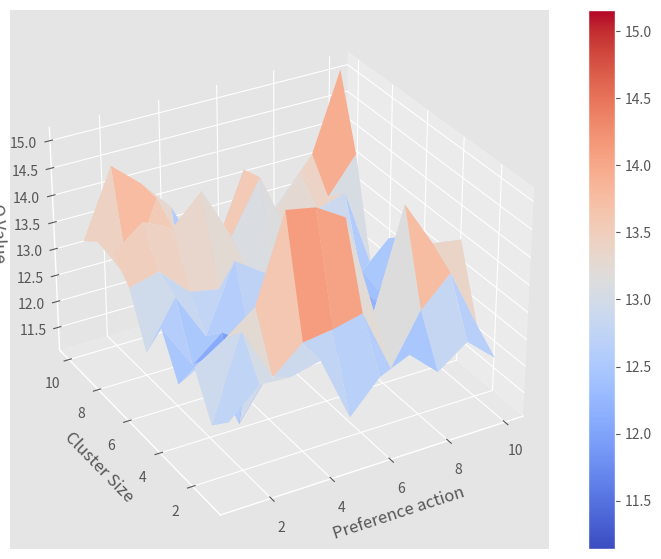

Write the Python code that produced this figure.
import numpy as np
import pandas as pd
import csv
import json
import matplotlib
from matplotlib import pyplot as plt
import sys

matplotlib.style.use('ggplot')
from mpl_toolkits.mplot3d import Axes3D


def main():
    # x = {}
    # with open('../agents/records/v10-training-epi-100-vm-10.csv_episode_q_value.csv') as f:
    #     reader = csv.DictReader(f)
    #     for line in reader:
    #         epi = int(line['episode'] + 1
    #         if epi not in x:
    #             x[epi] = {"state": [], "action": [], "reward": []}
    #         x[epi]["state"].append(int(line["state"]))
    #         x[epi]["action"].append(int(line["action"]))
    #         x[epi]["reward"].append(float(line["reward"]))

    # 150 Episode Q-value:
    # {3: [-466.32721741, -469.73150259, -470.61639846, -466.97516725,
    #      -465.3996197, -465.58074043, -469.27979581, -469.15751558,
    #      -471.70458424, -466.62945209], 4: [-472.08261273, -469.88621091, -472.14187761, -470.50063923,
    #                                         -472.5004744, -471.82731101, -472.17305176, -471.16165052,
    #                                         -471.68345391, -470.34001538],
    #  8: [-470.03569482, -472.35058906, -471.4647741, -468.68477584,
    #      -471.11530642, -470.12380329, -471.19801321, -469.82827422,
    #      -469.42778402, -469.15984511], 9: [-470.11816477, -471.91840454, -470.41773102, -472.88317945,
    #                                         -471.74506317, -470.16255133, -470.55854055, -472.54519687,
    #                                         -472.73407724, -470.80618601],
    #  10: [-468.89012095, -469.2412909, -469.52727351, -470.39747307,
    #       -471.287125, -469.37145241, -470.59178189, -469.9365737,
    #       -470.92388576, -471.08826471], 2: [-470.07421661, -469.47622755, -469.6775771, -470.3224168,
    #                                          -470.64705913, -472.16542347, -470.97104336, -469.26792565,
    #                                          -470.97901133, -470.28688812],
    #  6: [-470.90413331, -469.74588141, -469.48112669, -470.32779186,
    #      -466.92230282, -467.40784045, -469.14789984, -471.02127218,
    #      -468.34910406, -467.93111928], 5: [-471.28200386, -470.78270845, -468.0606287, -470.28503192,
    #                                         -469.99848731, -469.74012254, -471.26423002, -468.64900127,
    #                                         -470.72556937, -470.6109399],
    #  7: [-470.0236955, -468.99401559, -469.23626611, -470.80565553,
    #      -468.51792411, -471.06649295, -471.23742521, -468.8497298,
    #      -470.64966245, -470.28031179], 1: [-468.92752351, -468.40404365, -468.84081405, -468.11970335,
    #                                         -470.63880094, -469.08085172, -468.18113343, -466.79895961,
    #                                         -467.40183205, -467.22118329]}

    # 100 episode Q value:
    # {2: [34.36269971, 35.06923774, 34.33646369, 38.69456797, 35.8918449,
    #            36.44739056, 36.10782956, 40.94692452, 39.4263202, 39.25352045],
    #  3: [36.72783392, 38.49747874, 37.02533492, 35.58794284, 42.63041514,
    #            32.98904639, 36.76491319, 37.88485694, 41.41027813, 33.51120744],
    #  4: [39.83215403, 40.99744861, 35.44416509, 36.39413736, 42.90388816,
    #            38.36847273, 30.74910944, 39.34333192, 36.66256257, 37.95197536],
    #  9: [33.19068681, 36.48572114, 43.70897558, 33.58189231, 42.33806093,
    #            39.09618418, 39.89614339, 39.34440913, 34.75726188, 46.95631408],
    #  1: [41.16213348, 35.65700592, 40.81104616, 36.13117556, 36.02762653,
    #            42.19811824, 41.51021243, 37.94067417, 43.47905237, 38.34987887],
    #  5: [47.27307032, 49.65613146, 33.5487757, 37.1503584, 34.82858734,
    #            34.59043268, 51.42254043, 50.96195938, 36.35805654, 35.63090103],
    #  8: [35.11891143, 57.63156476, 39.46393112, 36.07656903, 35.25575115,
    #            39.61773598, 38.00461898, 38.6455926, 38.23635555, 42.25726392],
    #  6: [34.33902163, 41.39029518, 37.98412667, 35.78371752, 39.81953918,
    #            34.32203217, 38.04127688, 47.07508454, 32.45422374, 52.87257149],
    #  7: [40.43406095, 35.41916415, 37.1823841, 33.19832287,
    #            36.45808143, 37.97013398, 36.50678609, 41.33047375,
    #            33.28109903, 164.7895603], 10: [36.40460527, 37.26319895, 36.56859972, 38.59818255, 34.54093514,
    #                                                   36.22331768, 32.52826915, 38.3204162, 37.91526212, 37.38054644]}

    # 50 epsiode Q-value:
    # {10: [13.21702748, 14.46977611, 13.99658298, 13.41878166, 12.30796215,
    #               11.77502567, 12.44663187, 13.06880562, 13.68998726, 15.14312613],
    #          8: [13.52480507, 13.94793306, 13.69151188, 14.21632687, 13.22685848,
    #              14.17866788, 12.96048797, 13.28427791, 13.46205413, 11.89597238],
    #          1: [12.42693356, 12.93397383, 12.89763436, 13.02941754, 11.8215326,
    #              12.39768815, 12.63709767, 12.14955308, 12.54612346, 12.07992792],
    #          7: [13.15485499, 13.30095752, 12.76513263, 12.65936672, 12.86971077,
    #              12.12642086, 13.26714014, 12.62291934, 12.17800317, 12.69783051],
    #          4: [12.22546474, 12.54340438, 11.14080412, 11.91585136, 11.7954021,
    #              12.67128641, 12.28755035, 12.47160306, 11.98272313, 12.51195696],
    #          5: [12.96523175, 12.12950721, 12.56602772, 12.18761668, 12.16599953,
    #              13.31805015, 11.45184884, 12.48771001, 11.99164767, 12.37426063],
    #          6: [12.22972529, 13.09931459, 12.21249681, 13.45334379, 13.0789444,
    #              13.05775831, 12.94164779, 12.89387925, 12.12319995, 12.99003162],
    #          9: [13.46951502, 12.60325153, 13.98009178, 11.81896839, 12.78579212,
    #              14.07231341, 13.07844713, 13.72122851, 13.12137694, 13.79581585],
    #          2: [12.06915133, 13.58829595, 12.60707539, 13.0732521, 13.14719883,
    #              13.27533449, 12.09640029, 13.0131888, 13.53487211, 12.41343562],
    #          3: [12.83156735, 13.18091322, 13.59795225, 15.1569438, 15.05340716,
    #              14.72748463, 12.8719637, 14.66052967, 13.80766571, 13.72523981]}
    V = {10: [13.21702748, 14.46977611, 13.99658298, 13.41878166, 12.30796215,
                  11.77502567, 12.44663187, 13.06880562, 13.68998726, 15.14312613],
             8: [13.52480507, 13.94793306, 13.69151188, 14.21632687, 13.22685848,
                 14.17866788, 12.96048797, 13.28427791, 13.46205413, 11.89597238],
             1: [12.42693356, 12.93397383, 12.89763436, 13.02941754, 11.8215326,
                 12.39768815, 12.63709767, 12.14955308, 12.54612346, 12.07992792],
             7: [13.15485499, 13.30095752, 12.76513263, 12.65936672, 12.86971077,
                 12.12642086, 13.26714014, 12.62291934, 12.17800317, 12.69783051],
             4: [12.22546474, 12.54340438, 11.14080412, 11.91585136, 11.7954021,
                 12.67128641, 12.28755035, 12.47160306, 11.98272313, 12.51195696],
             5: [12.96523175, 12.12950721, 12.56602772, 12.18761668, 12.16599953,
                 13.31805015, 11.45184884, 12.48771001, 11.99164767, 12.37426063],
             6: [12.22972529, 13.09931459, 12.21249681, 13.45334379, 13.0789444,
                 13.05775831, 12.94164779, 12.89387925, 12.12319995, 12.99003162],
             9: [13.46951502, 12.60325153, 13.98009178, 11.81896839, 12.78579212,
                 14.07231341, 13.07844713, 13.72122851, 13.12137694, 13.79581585],
             2: [12.06915133, 13.58829595, 12.60707539, 13.0732521, 13.14719883,
                 13.27533449, 12.09640029, 13.0131888, 13.53487211, 12.41343562],
             3: [12.83156735, 13.18091322, 13.59795225, 15.1569438, 15.05340716,
                 14.72748463, 12.8719637, 14.66052967, 13.80766571, 13.72523981]}

    min_x = min(k for k in V.keys())
    max_x = max(k for k in V.keys())
    # tmp = []
    # for y in V.values():
    #     tmp += y
    # min_y = min(tmp)
    # max_y = max(tmp)

    x_range = np.arange(min_x, max_x + 1)
    y_range = np.arange(min_x, max_x + 1)
    X, Y = np.meshgrid(x_range, y_range)

    # Find value for all (x, y) coordinates
    # Z = np.apply_along_axis(lambda _: V[_[0]][_[1]-1], 2, np.dstack([X, Y]))
    Z = np.zeros(shape=(max_x, max_x))
    for x, v in V.items():
        for i, y in enumerate(v, start=0):
            Z[x - 1, i] = y

    def plot_surface(X, Y, Z, title):
        def find_min_max_range(values):
            a = values.reshape(values.size)
            return min(a), max(a)

        minV, maxV = find_min_max_range(Z)
        fig = plt.figure(figsize=(10, 7))
        ax = fig.add_subplot(111, projection='3d')
        surf = ax.plot_surface(X, Y, Z, rstride=1, cstride=1, cmap=matplotlib.cm.coolwarm, vmin=minV, vmax=maxV)
        ax.set_xlabel('Preference action')
        ax.set_ylabel('Cluster Size')
        ax.set_zlabel('Q Value')
        ax.set_title(title)
        ax.view_init(ax.elev, -120)
        fig.colorbar(surf)
        fig.savefig(title)
        # if show_plot:
        plt.show()

    plot_surface(X, Y, Z, "")


if __name__ == '__main__':
    sys.exit(main())
